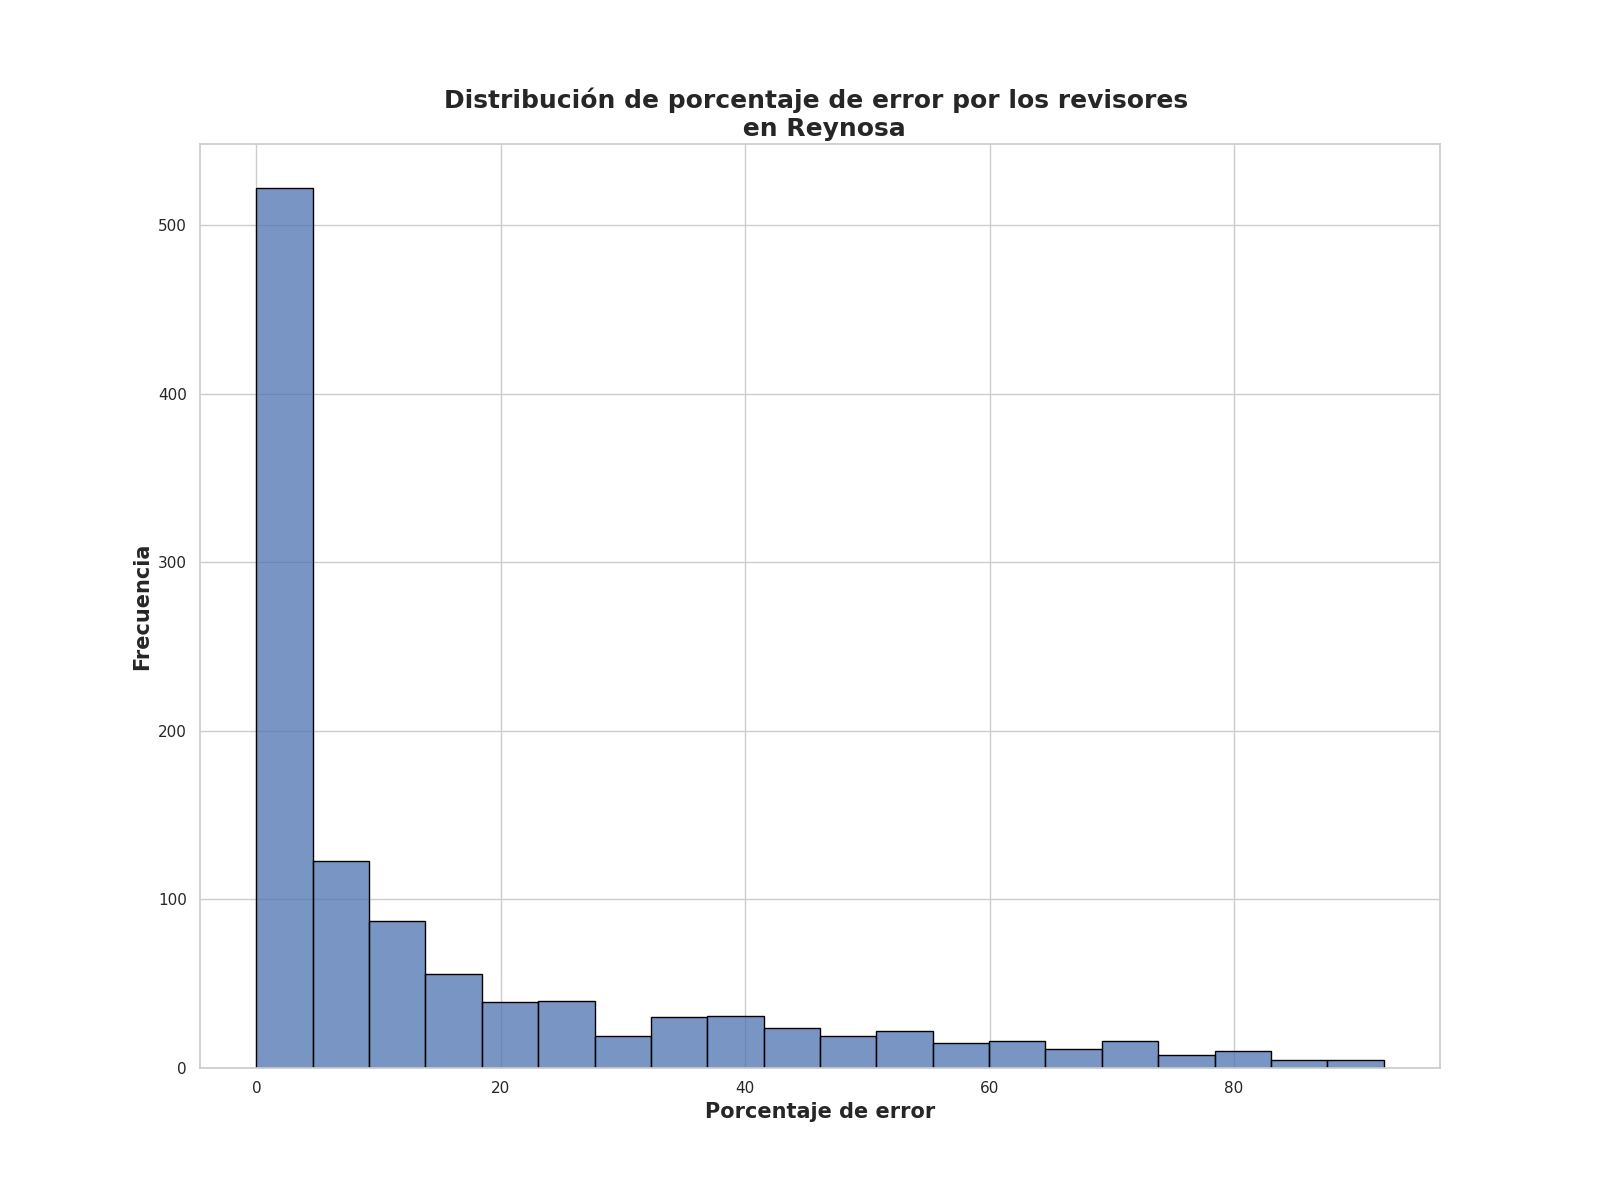

Values plotted in this chart, from the file beside it:
Porcentaje de error de revisores, Frecuencia
0.0, 174
1.25, 71
2.5, 63
2.0, 61
3.25, 49
4.5, 41
4.0, 32
3.75, 23
6.5, 20
5.75, 18
5.25, 15
11.75, 9
7.0, 8
8.5, 8
11.25, 8
7.75, 8
5.0, 8
6.0, 7
10.0, 7
11.0, 7
15.25, 7
7.25, 7
7.5, 7
16.0, 6
13.75, 6
12.5, 6
9.25, 6
10.75, 6
9.75, 6
39.25, 5
14.5, 5
17.75, 5
25.0, 5
20.0, 5
16.25, 5
42.5, 4
6.25, 4
0.62, 4
16.5, 4
31.75, 4
37.25, 4
8.25, 4
40.5, 4
55.25, 4
13.0, 4
9.5, 4
18.25, 4
26.0, 4
8.0, 4
20.75, 3
27.0, 3
45.5, 3
54.0, 3
15.0, 3
13.25, 3
35.0, 3
19.25, 3
10.25, 3
26.25, 3
9.0, 3
... 177 more rows
